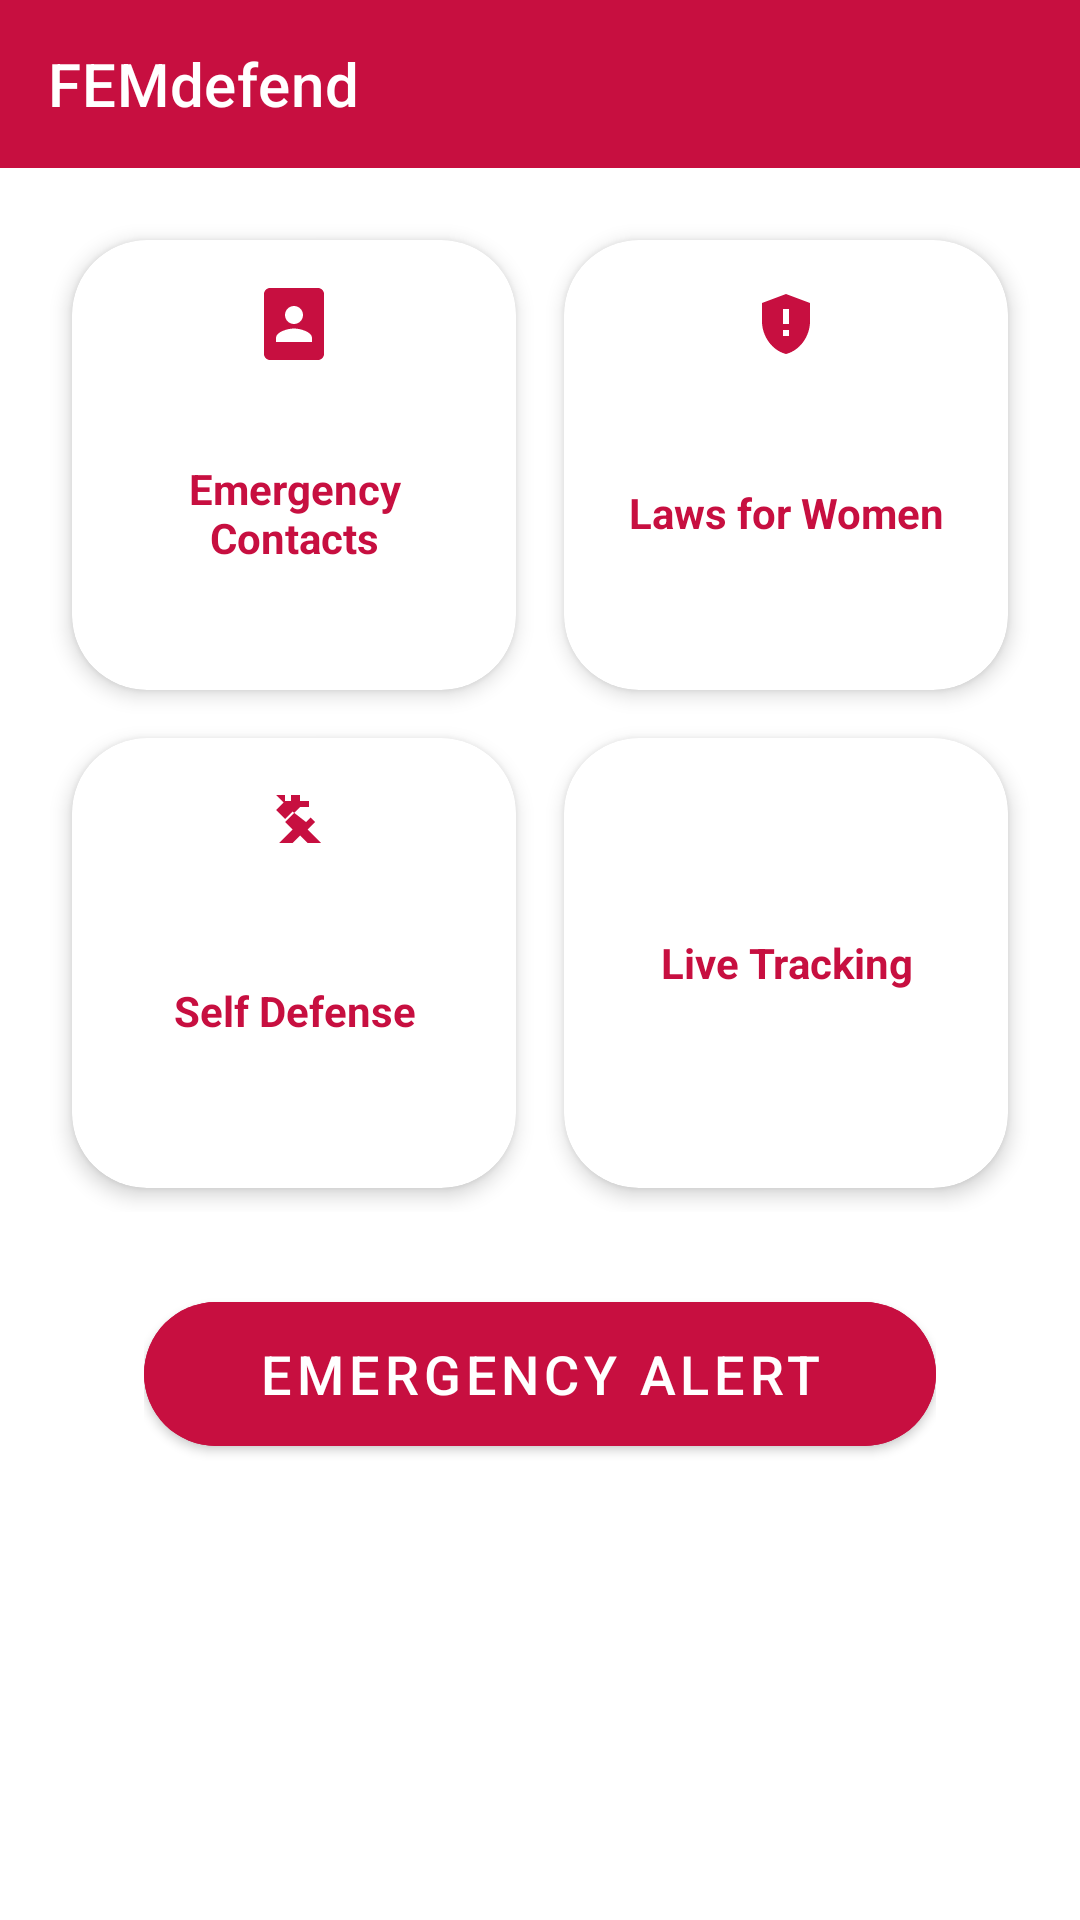

This screen was rendered from an Android layout file. Write that file and the resources it references.
<!-- AndroidManifest.xml: application theme Theme.FEMdefend -->
<!-- res/layout/activity_dashboard.xml -->
<?xml version="1.0" encoding="utf-8"?>
<androidx.coordinatorlayout.widget.CoordinatorLayout xmlns:android="http://schemas.android.com/apk/res/android"
    xmlns:app="http://schemas.android.com/apk/res-auto"
    xmlns:tools="http://schemas.android.com/tools"
    android:layout_width="match_parent"
    android:layout_height="match_parent">

    <com.google.android.material.appbar.AppBarLayout
        android:layout_width="match_parent"
        android:layout_height="wrap_content"
        android:background="@android:color/transparent"
        app:elevation="0dp">

        <androidx.appcompat.widget.Toolbar
            android:id="@+id/toolbar"
            android:layout_width="match_parent"
            android:layout_height="?attr/actionBarSize"
            android:background="#c70f40"
            app:titleTextColor="@android:color/white"
            app:title="@string/app_name" />

    </com.google.android.material.appbar.AppBarLayout>

    <androidx.core.widget.NestedScrollView
        android:layout_width="match_parent"
        android:layout_height="match_parent"
        app:layout_behavior="@string/appbar_scrolling_view_behavior">

        <LinearLayout
            android:layout_width="match_parent"
            android:layout_height="wrap_content"
            android:orientation="vertical"
            android:padding="16dp">

            <GridLayout
                android:layout_width="match_parent"
                android:layout_height="wrap_content"
                android:columnCount="2"
                android:rowCount="2"
                android:alignmentMode="alignMargins"
                android:columnOrderPreserved="false">

                <com.google.android.material.card.MaterialCardView
                    android:id="@+id/cardEmergencyContacts"
                    android:layout_width="0dp"
                    android:layout_height="150dp"
                    android:layout_columnWeight="1"
                    android:layout_margin="8dp"
                    app:cardCornerRadius="25dp"
                    app:cardElevation="4dp">

                    <TextView
                        android:layout_width="match_parent"
                        android:layout_height="match_parent"
                        android:gravity="center"
                        android:padding="16dp"
                        android:text="@string/emergency_contacts"
                        android:textAlignment="center"
                        android:textColor="#c70f40"
                        android:textStyle="bold"
                        android:drawablePadding="8dp"
                        app:drawableTint="#c70f40"
                        app:drawableTopCompat="@drawable/ic_contacts" />

                </com.google.android.material.card.MaterialCardView>

                <com.google.android.material.card.MaterialCardView
                    android:id="@+id/cardLaws"
                    android:layout_width="0dp"
                    android:layout_height="150dp"
                    android:layout_columnWeight="1"
                    android:layout_margin="8dp"
                    app:cardCornerRadius="25dp"
                    app:cardElevation="4dp">

                    <TextView
                        android:layout_width="match_parent"
                        android:layout_height="match_parent"
                        android:gravity="center"
                        android:padding="16dp"
                        android:text="@string/women_laws"
                        android:textAlignment="center"
                        android:textColor="#c70f40"
                        android:textStyle="bold"
                        android:drawablePadding="8dp"
                        app:drawableTint="#c70f40"
                        app:drawableTopCompat="@drawable/ic_law" />

                </com.google.android.material.card.MaterialCardView>

                <com.google.android.material.card.MaterialCardView
                    android:id="@+id/cardSelfDefense"
                    android:layout_width="0dp"
                    android:layout_height="150dp"
                    android:layout_columnWeight="1"
                    android:layout_margin="8dp"
                    app:cardCornerRadius="25dp"
                    app:cardElevation="4dp">

                    <TextView
                        android:layout_width="match_parent"
                        android:layout_height="match_parent"
                        android:gravity="center"
                        android:padding="16dp"
                        android:text="@string/self_defense"
                        android:textAlignment="center"
                        android:textColor="#c70f40"
                        android:textStyle="bold"
                        android:drawablePadding="8dp"
                        app:drawableTint="#c70f40"
                        app:drawableTopCompat="@drawable/ic_defense" />

                </com.google.android.material.card.MaterialCardView>

                <com.google.android.material.card.MaterialCardView
                    android:id="@+id/cardLiveTracking"
                    android:layout_width="0dp"
                    android:layout_height="150dp"
                    android:layout_columnWeight="1"
                    android:layout_margin="8dp"
                    app:cardCornerRadius="25dp"
                    app:cardElevation="4dp">

                    <TextView
                        android:layout_width="match_parent"
                        android:layout_height="match_parent"
                        android:gravity="center"
                        android:padding="16dp"
                        android:text="@string/live_tracking"
                        android:textAlignment="center"
                        android:textColor="#c70f40"
                        android:textStyle="bold"
                        android:drawablePadding="8dp"
                        app:drawableTint="#c70f40"
                        app:drawableTopCompat="@drawable/ic_location" />

                </com.google.android.material.card.MaterialCardView>

            </GridLayout>

            <FrameLayout
                android:layout_width="match_parent"
                android:layout_height="wrap_content"
                android:layout_marginTop="24dp"
                android:layout_marginHorizontal="32dp">

                <com.google.android.material.button.MaterialButton
                    android:id="@+id/btnPanic"
                    android:layout_width="match_parent"
                    android:layout_height="60dp"
                    android:text="@string/panic_button"
                    android:textSize="18sp"
                    app:cornerRadius="30dp"
                    android:backgroundTint="#c70f40"
                    tools:ignore="VisualLintButtonSize" />

            </FrameLayout>

        </LinearLayout>

    </androidx.core.widget.NestedScrollView>

</androidx.coordinatorlayout.widget.CoordinatorLayout>
<!-- resources referenced by this layout -->
<resources>
  <!-- drawable ic_contacts (drawable) -->
  <?xml version="1.0" encoding="utf-8"?>
  <vector xmlns:android="http://schemas.android.com/apk/res/android"
      android:width="24dp"
      android:height="24dp"
      android:viewportWidth="24"
      android:viewportHeight="24">
      <path
          android:fillColor="#000000"
          android:pathData="M20,0L4,0C2.9,0 2,0.9 2,2v20c0,1.1 0.9,2 2,2h16c1.1,0 2,-0.9 2,-2L22,2c0,-1.1 -0.9,-2 -2,-2zM12,6c1.66,0 3,1.34 3,3s-1.34,3 -3,3 -3,-1.34 -3,-3 1.34,-3 3,-3zM18,18L6,18v-1.4c0,-2 4,-3.1 6,-3.1s6,1.1 6,3.1L18,18z"/>
  </vector>
  <!-- drawable ic_defense (drawable) -->
  <?xml version="1.0" encoding="utf-8"?>
  <vector xmlns:android="http://schemas.android.com/apk/res/android"
      android:width="24dp"
      android:height="24dp"
      android:viewportWidth="24"
      android:viewportHeight="24">
      <path
          android:fillColor="#000000"
          android:pathData="M14,7l-5,5 2.5,2.5L7,19h4.5l2.5,-2.5L16.5,19H21l-4.5,-4.5L19,12l-5,-5zM14,3v2h3v2h-3l3.5,3.5 -1.5,1.5L11.5,8.5 9,11 6,8l2.5,-2.5L6,3h3v2h2V3h3z"/>
  </vector>
  <!-- drawable ic_law (drawable) -->
  <?xml version="1.0" encoding="utf-8"?>
  <vector xmlns:android="http://schemas.android.com/apk/res/android"
      android:width="24dp"
      android:height="24dp"
      android:viewportWidth="24"
      android:viewportHeight="24">
      <path
          android:fillColor="#000000"
          android:pathData="M12,2L4,5v6.09c0,5.05 3.41,9.76 8,10.91c4.59,-1.15 8,-5.86 8,-10.91V5L12,2zM13,16h-2v-2h2V16zM13,12h-2V7h2V12z"/>
  </vector>
  <string name="app_name">FEMdefend</string>
  <string name="appbar_scrolling_view_behavior">com.google.android.material.appbar.AppBarLayout$ScrollingViewBehavior</string>
  <string name="emergency_contacts">Emergency Contacts</string>
  <string name="live_tracking">Live Tracking</string>
  <string name="panic_button">Emergency Alert</string>
  <string name="self_defense">Self Defense</string>
  <string name="women_laws">Laws for Women</string>
  <style name="Theme.FEMdefend" parent="Theme.MaterialComponents.Light.NoActionBar">
          <item name="colorPrimary">@color/primary</item>
          <item name="colorPrimaryVariant">@color/primary</item>
          <item name="colorOnPrimary">@color/white</item>
          <item name="colorSecondary">@color/secondary</item>
          <item name="colorSecondaryVariant">@color/secondary</item>
          <item name="colorOnSecondary">@color/white</item>
          <item name="android:statusBarColor">@color/primary</item>
          <item name="android:windowLightStatusBar">false</item>
          <item name="android:navigationBarColor">@color/white</item>
          <item name="android:windowLightNavigationBar">true</item>
          <item name="android:textColorPrimary">@color/black</item>
          <item name="android:textColorSecondary">@color/gray</item>
          <item name="android:windowBackground">@color/white</item>
      </style>
  <color name="primary">#c70f40</color>
  <color name="white">#FFFFFFFF</color>
  <color name="secondary">#4682b4</color>
  <color name="black">#FF000000</color>
  <color name="gray">#CCCCCC</color>
</resources>
